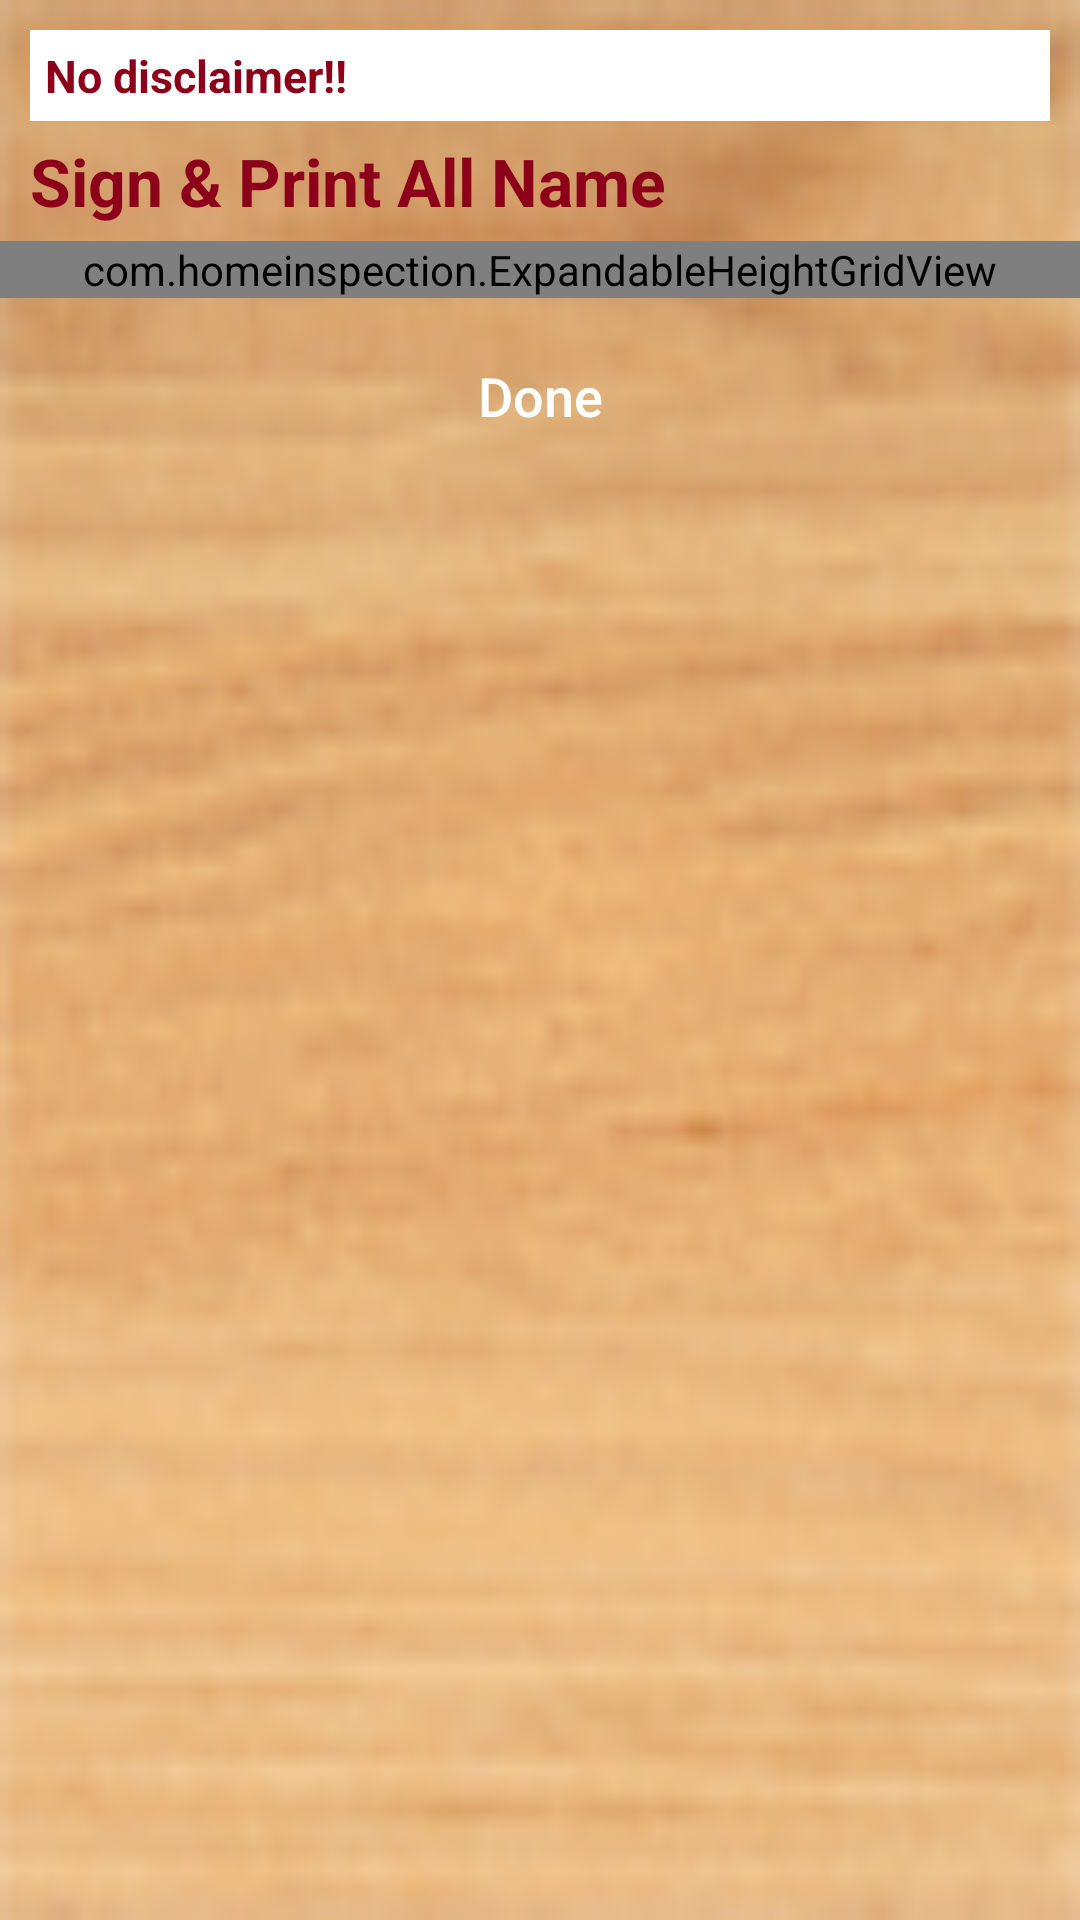

Android layout source for this screen:
<!-- AndroidManifest.xml: application theme AppTheme -->
<!-- res/layout/activity_declaration.xml -->
<?xml version="1.0" encoding="utf-8"?>
<LinearLayout xmlns:android="http://schemas.android.com/apk/res/android"
    xmlns:tools="http://schemas.android.com/tools"
    android:layout_width="match_parent"
    android:layout_height="match_parent"
    android:orientation="vertical"
    tools:context="com.homeinspection.LoginActivity">

    <LinearLayout
        android:layout_width="match_parent"
        android:layout_height="match_parent"
        android:background="@drawable/ic_background"
        android:orientation="vertical">

        <LinearLayout
            android:layout_width="match_parent"
            android:layout_height="50dp"
            android:background="@color/colorPrimary"
            android:visibility="gone">

            <FrameLayout
                android:id="@+id/flBack"
                android:layout_width="70dp"
                android:layout_height="match_parent">

                <ImageView
                    android:layout_width="match_parent"
                    android:layout_height="match_parent"
                    android:padding="7dp"
                    android:scaleType="centerCrop"
                    android:src="@drawable/ic_back_background" />

                <TextView
                    android:layout_width="match_parent"
                    android:layout_height="match_parent"
                    android:gravity="center"
                    android:paddingLeft="5dp"
                    android:text="Back"
                    android:textColor="#000000"
                    android:textSize="15sp" />

            </FrameLayout>

            <TextView
                android:id="@+id/header"
                android:layout_width="match_parent"
                android:layout_height="wrap_content"
                android:layout_gravity="center"
                android:layout_marginRight="30dp"
                android:layout_weight="1"
                android:gravity="center"
                android:text="Check In Declaration"
                android:textColor="#ffffff"
                android:textSize="18sp"
                android:textStyle="bold" />

            <ImageView
                android:id="@+id/imvAdd"
                android:layout_width="50dp"
                android:layout_height="match_parent"
                android:padding="7dp"
                android:scaleType="centerCrop"
                android:src="@drawable/ic_plus" />
        </LinearLayout>


        <ScrollView
            android:layout_width="match_parent"
            android:layout_height="match_parent">

            <LinearLayout
                android:layout_width="match_parent"
                android:layout_height="match_parent"
                android:orientation="vertical">

                <TextView
                    android:id="@+id/txvContent"
                    android:layout_width="match_parent"
                    android:layout_height="wrap_content"
                    android:layout_marginLeft="10dp"
                    android:layout_marginRight="10dp"
                    android:layout_marginTop="10dp"
                    android:background="#ffffff"
                    android:padding="5dp"
                    android:scrollIndicators="right"
                    android:scrollbars="vertical"
                    android:text="No disclaimer!!"
                    android:textColor="@color/colorPrimary"
                    android:textSize="15sp"
                    android:textStyle="bold" />

                <TextView
                    android:layout_width="match_parent"
                    android:layout_height="40dp"
                    android:layout_marginLeft="10dp"
                    android:layout_marginRight="10dp"
                    android:gravity="center_vertical"
                    android:text="Sign &amp; Print All Name"
                    android:textColor="@color/colorPrimary"
                    android:textSize="22sp"
                    android:textStyle="bold" />


                <com.homeinspection.ExpandableHeightGridView
                    android:id="@+id/lsvDeclarationList"
                    android:layout_width="match_parent"
                    android:layout_height="wrap_content" />


                <Button
                    android:id="@+id/btnDone"
                    android:layout_width="match_parent"
                    android:layout_height="45dp"
                    android:layout_marginBottom="10dp"
                    android:layout_marginLeft="25dp"
                    android:layout_marginRight="25dp"
                    android:layout_marginTop="10dp"
                    android:background="@drawable/style_button_background"
                    android:text="Done"
                    android:textAllCaps="false"
                    android:textColor="#ffffff"
                    android:textSize="18sp" />
            </LinearLayout>
        </ScrollView>

    </LinearLayout>
</LinearLayout>
<!-- resources referenced by this layout -->
<resources>
  <color name="colorPrimary">#8c001a</color>
  <!-- drawable ic_back_background: png bitmap (drawable-mdpi, 1930 bytes) -->
  <!-- drawable ic_background: png bitmap (drawable-mdpi, 17144 bytes) -->
  <!-- drawable ic_plus: png bitmap (drawable-mdpi, 4111 bytes) -->
  <style name="AppTheme" parent="Theme.AppCompat.Light.DarkActionBar">
          
          <item name="colorPrimary">@color/colorPrimary</item>
          <item name="colorPrimaryDark">@color/colorPrimaryDark</item>
          <item name="colorAccent">@color/colorAccent</item>
      </style>
  <color name="colorPrimaryDark">#000000</color>
  <color name="colorAccent">#FF4081</color>
</resources>
